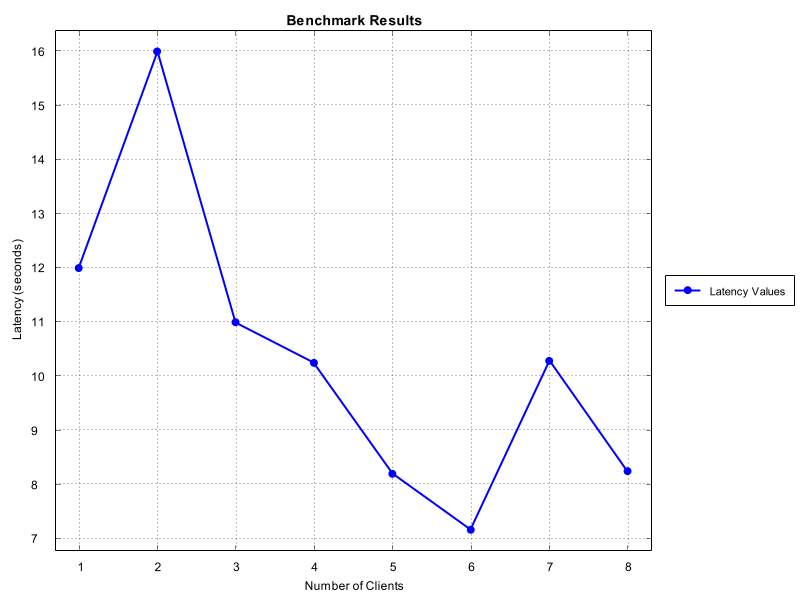

Data behind this chart, as committed beside it:
Number of Clients, Time Taken (seconds)
1, 12.0
2, 16.0
3, 11.0
4, 10.25
5, 8.2
6, 7.167
7, 10.29
8, 8.25
